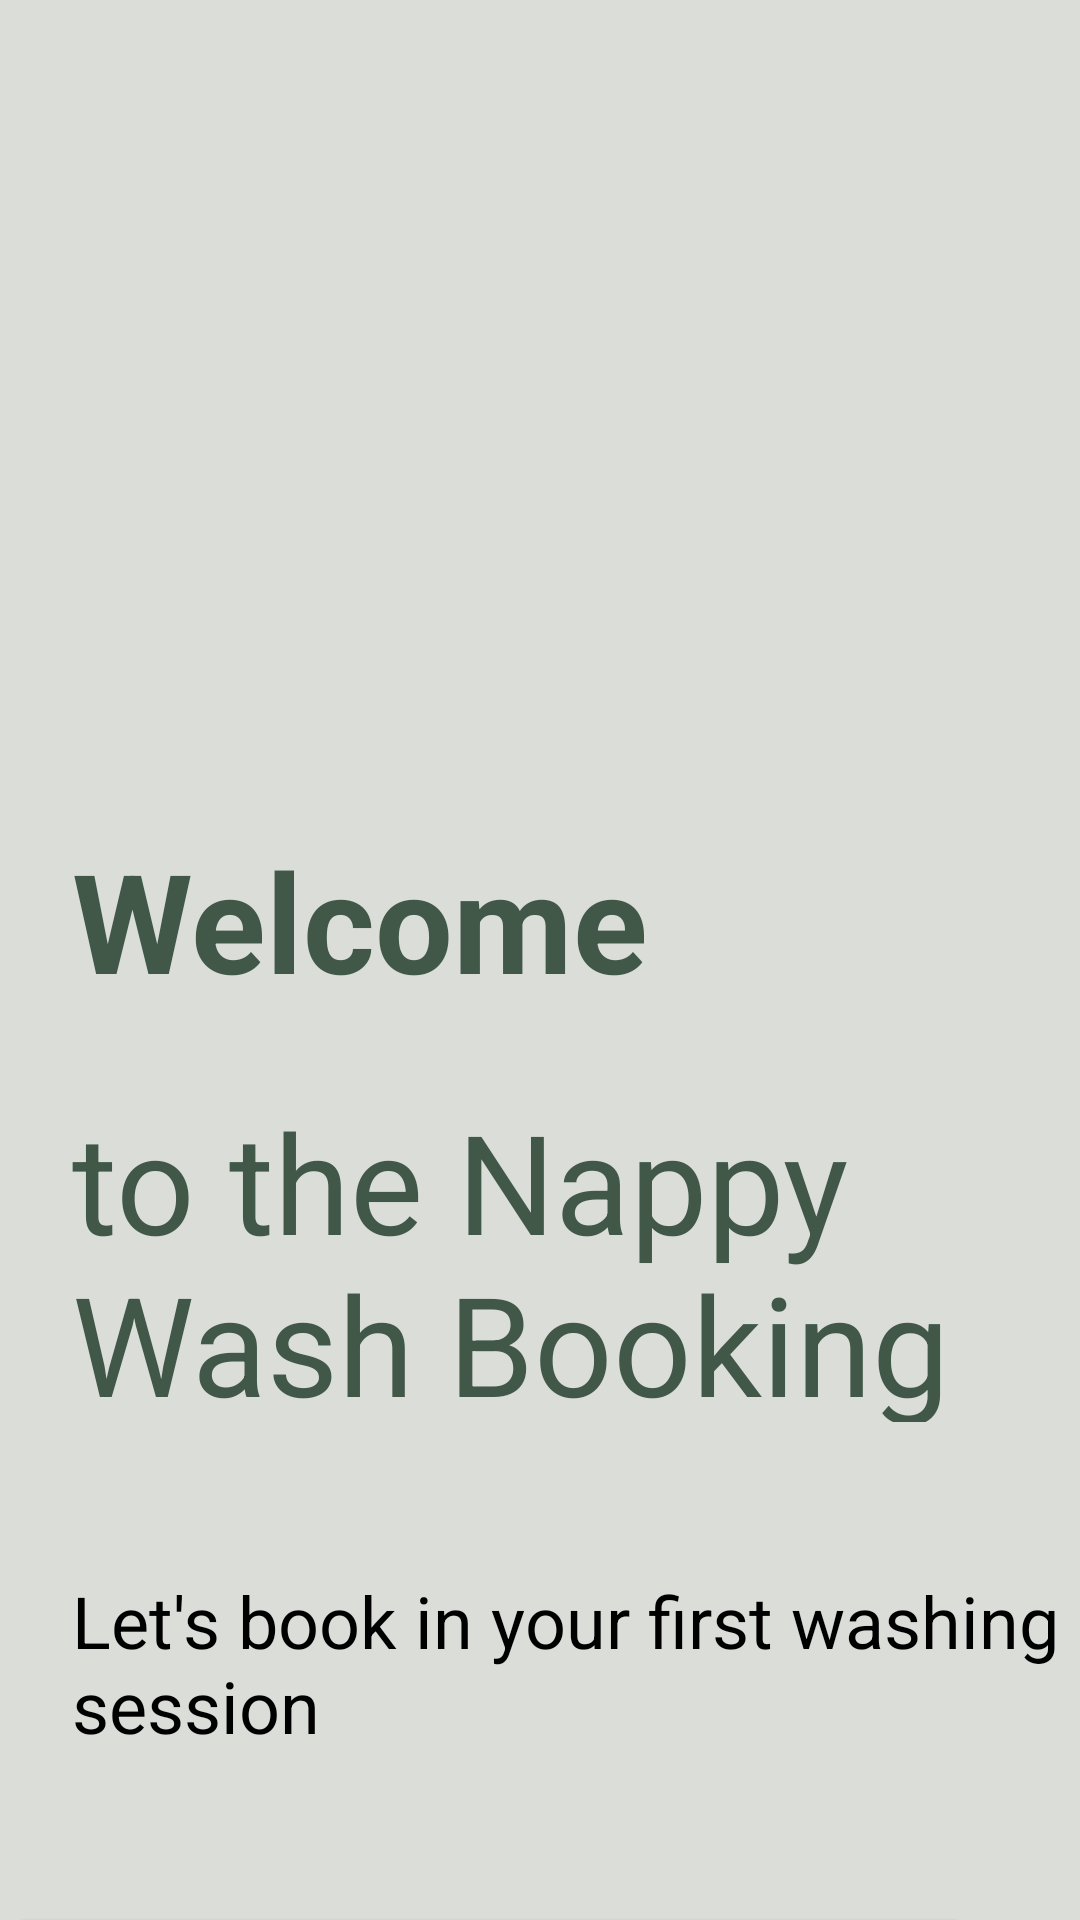

Produce the Android XML layout that renders to this screen, including the resource entries it uses.
<!-- AndroidManifest.xml: application theme Theme.NApp -->
<!-- res/layout/activity_bookingpage.xml -->
<?xml version="1.0" encoding="utf-8"?>
<androidx.constraintlayout.widget.ConstraintLayout xmlns:android="http://schemas.android.com/apk/res/android"
    xmlns:app="http://schemas.android.com/apk/res-auto"
    xmlns:tools="http://schemas.android.com/tools"
    android:layout_width="match_parent"
    android:layout_height="match_parent"
    android:background="#DADDD8"
    tools:context=".ui.bookingpage.bookingpage">

    <TextView
        android:id="@+id/textView2"
        android:layout_width="227dp"
        android:layout_height="63dp"
        android:layout_marginLeft="24dp"
        android:layout_marginTop="276dp"
        android:layout_marginRight="24dp"
        android:text="Welcome"
        android:textColor="@color/color_6"
        android:textSize="46dp"
        android:textStyle="bold"
        app:layout_constraintHorizontal_bias="0.0"
        app:layout_constraintLeft_toLeftOf="parent"
        app:layout_constraintRight_toRightOf="parent"
        app:layout_constraintTop_toTopOf="parent" />

    <TextView
        android:id="@+id/textView4"
        android:layout_width="358dp"
        android:layout_height="111dp"
        android:layout_marginLeft="24dp"
        android:layout_marginTop="24dp"
        android:layout_marginRight="24dp"
        android:text="to the Nappy Wash Booking"
        android:textColor="@color/color_6"
        android:textSize="46dp"
        android:textStyle="normal"
        app:layout_constraintHorizontal_bias="0.0"
        app:layout_constraintLeft_toLeftOf="parent"
        app:layout_constraintRight_toRightOf="parent"
        app:layout_constraintTop_toBottomOf="@+id/textView2" />

    <TextView
        android:id="@+id/textView"
        android:layout_width="342dp"
        android:layout_height="59dp"
        android:layout_marginStart="24dp"
        android:layout_marginTop="50dp"
        android:layout_marginEnd="24dp"
        android:text="Let's book in your first washing session"
        android:textColor="#000000"
        android:textSize="24dp"
        app:layout_constraintEnd_toEndOf="parent"
        app:layout_constraintHorizontal_bias="0.0"
        app:layout_constraintStart_toStartOf="parent"
        app:layout_constraintTop_toBottomOf="@+id/textView4" />

    <com.google.android.material.button.MaterialButton
        android:id="@+id/booking"
        android:layout_width="326dp"
        android:layout_height="56dp"
        android:layout_marginTop="51dp"
        android:backgroundTint="@color/color_5"
        android:text="Get Started"
        app:cornerRadius="10dp"
        app:layout_constraintBottom_toBottomOf="parent"
        app:layout_constraintTop_toBottomOf="@+id/textView"
        app:layout_constraintVertical_bias="0.0"
        tools:ignore="MissingConstraints"
        tools:layout_editor_absoluteX="42dp" />

    <ImageView
        android:id="@+id/imageView2"
        android:layout_width="332dp"
        android:layout_height="236dp"
        android:layout_marginStart="24dp"
        android:layout_marginTop="24dp"
        android:layout_marginEnd="24dp"
        app:layout_constraintEnd_toEndOf="parent"
        app:layout_constraintHorizontal_bias="0.0"
        app:layout_constraintStart_toStartOf="parent"
        app:layout_constraintTop_toTopOf="parent"
        app:srcCompat="@drawable/ewb_australia" />

</androidx.constraintlayout.widget.ConstraintLayout>
<!-- resources referenced by this layout -->
<resources>
  <color name="color_5">#189e52</color>
  <color name="color_6">#415848</color>
  <style name="Theme.NApp" parent="Theme.MaterialComponents.DayNight.DarkActionBar">
          
          <item name="colorPrimary">@color/purple_500</item>
          <item name="colorPrimaryVariant">@color/purple_700</item>
          <item name="colorOnPrimary">@color/white</item>
          
          <item name="colorSecondary">@color/teal_200</item>
          <item name="colorSecondaryVariant">@color/teal_700</item>
          <item name="colorOnSecondary">@color/black</item>
          
          <item name="android:statusBarColor" tools:targetApi="l">?attr/colorPrimaryVariant</item>
          
      </style>
  <color name="purple_500">#FF6200EE</color>
  <color name="purple_700">#FF3700B3</color>
  <color name="white">#FFFFFFFF</color>
  <color name="teal_200">#FF03DAC5</color>
  <color name="teal_700">#FF018786</color>
  <color name="black">#FF000000</color>
</resources>
